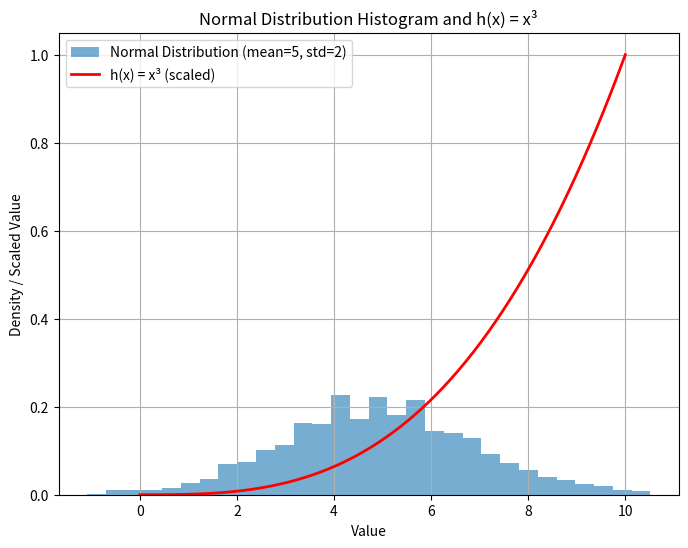

Source code (Python):
# plottask.py
## This program displays a histogram of a normal distribution of a 1000 values with a mean of 5 and a standard deviation of 2, and a plot of the function h(x) = x3 in the range 0 to 10.
## Author: Leah Curran

import numpy as np
import matplotlib.pyplot as plt

# Make results repeatable each time the program runs
np.random.seed(0)

# -----------------------------
# Part 1: Normal distribution
# -----------------------------
mean = 5
std_dev = 2
sample_size = 1000

data = np.random.normal(mean, std_dev, sample_size)

# -----------------------------
# Part 2: Function h(x) = x^3
# -----------------------------
x = np.linspace(0, 10, 400)
y = x ** 3

# -----------------------------
# Plotting
# -----------------------------
plt.figure(figsize=(8, 6))

# Histogram (normalised so it fits nicely with the line plot)
plt.hist(
    data,
    bins=30,
    density=True,
    alpha=0.6,
    label="Normal Distribution (mean=5, std=2)"
)

# Scale x^3 so it fits on the same axes as the histogram
plt.plot(
    x,
    y / max(y),
    color="red",
    linewidth=2,
    label="h(x) = x³ (scaled)"
)

# Labels and styling
plt.title("Normal Distribution Histogram and h(x) = x³")
plt.xlabel("Value")
plt.ylabel("Density / Scaled Value")
plt.legend()
plt.grid(True)

# Save plot to file
plt.savefig("plottask.png")
plt.close()

print("Plot saved as plottask.png")
